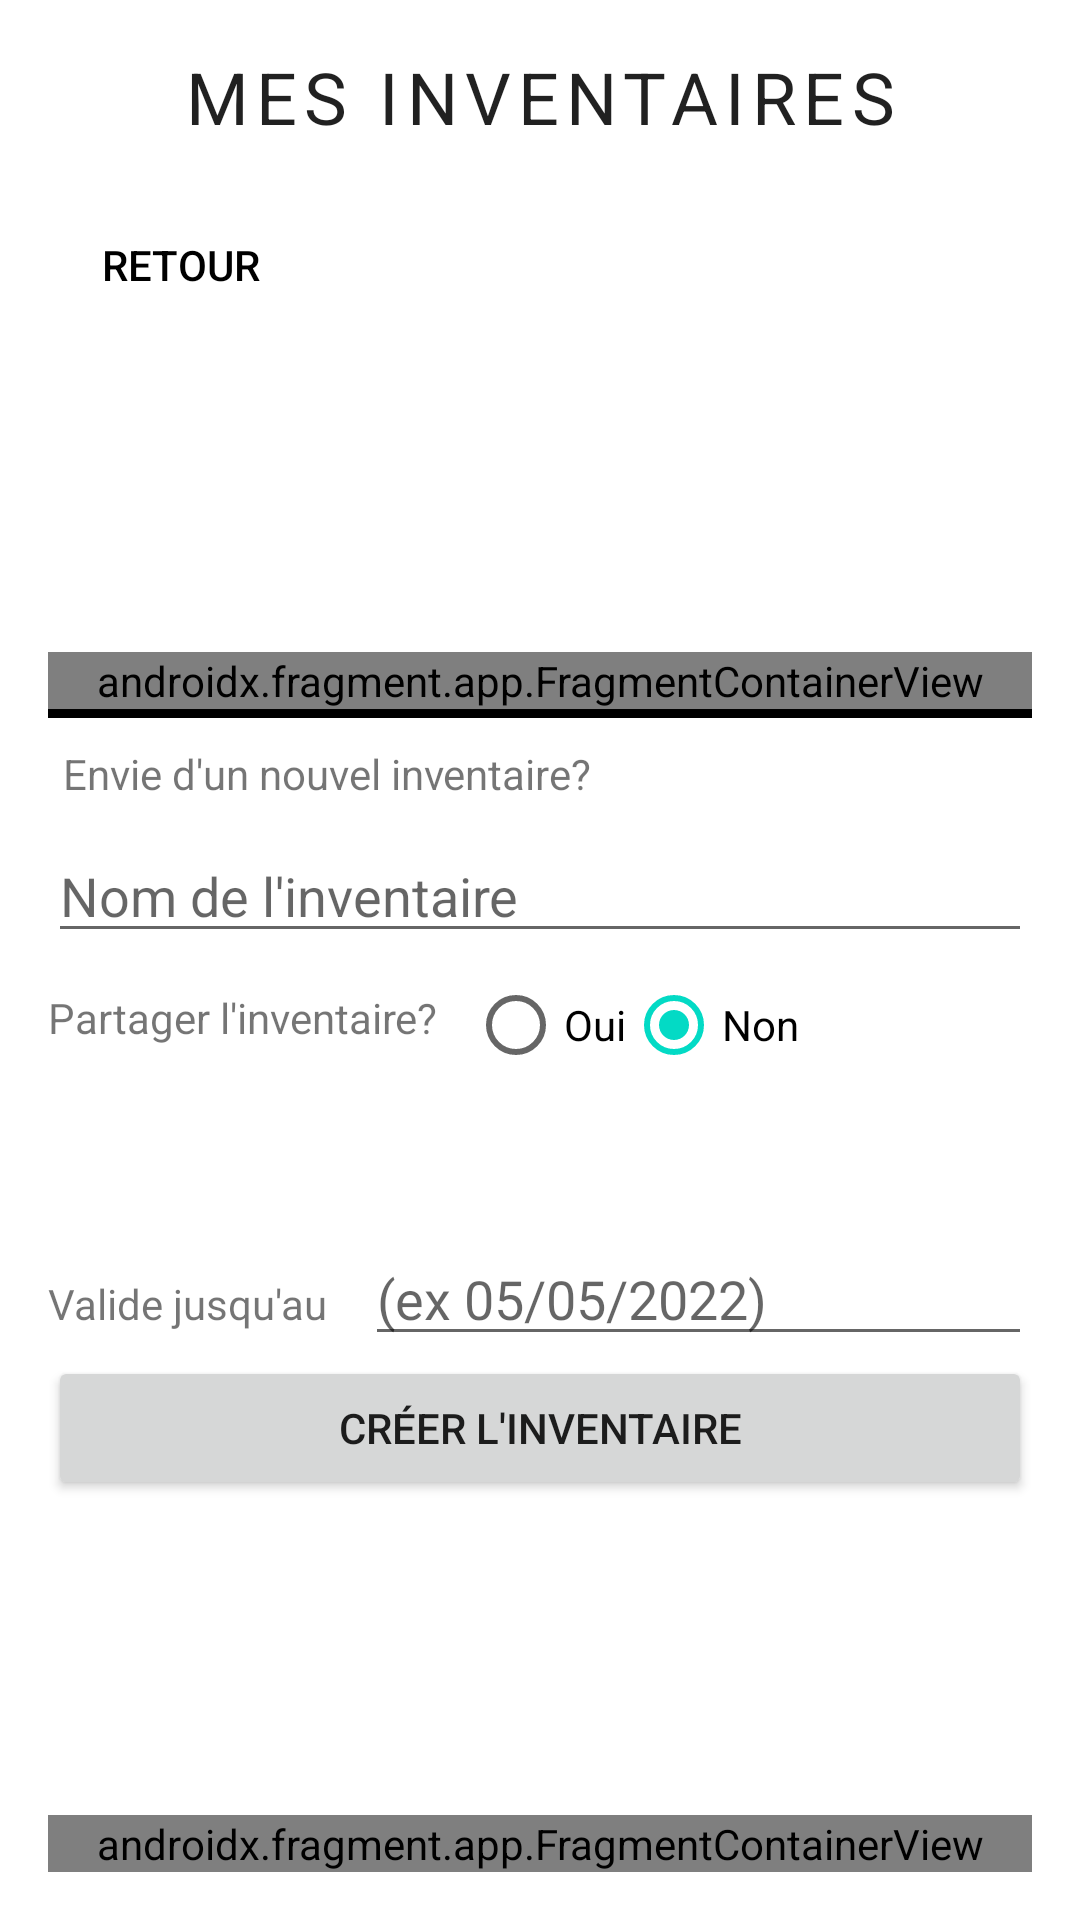

Write the Android layout XML for this screen, with the resource values it uses.
<!-- AndroidManifest.xml: application theme Theme.Repoihm.NoActionBar -->
<!-- res/layout/activity_my_inventories.xml -->
<?xml version="1.0" encoding="utf-8"?>
<androidx.constraintlayout.widget.ConstraintLayout xmlns:android="http://schemas.android.com/apk/res/android"
    xmlns:tools="http://schemas.android.com/tools"
    style="@style/Theme.Repoihm.DefaultPadding"
    android:layout_width="match_parent"
    android:layout_height="match_parent"
    tools:context=".activities.MyInventoriesActivity">

    <LinearLayout
        android:layout_width="match_parent"
        android:layout_height="match_parent"
        android:gravity="center_horizontal"
        android:orientation="vertical">

        <LinearLayout
            android:layout_width="match_parent"
            android:layout_height="wrap_content"
            android:orientation="vertical">

            <TextView
                android:id="@+id/title"
                style="@style/Theme.Repoihm.TitleText"
                android:layout_width="match_parent"
                android:layout_height="wrap_content"
                android:text="@string/my_inventories" />

            <Button
                style="@style/Theme.Repoihm.BackButton"
                android:onClick="back" />

        </LinearLayout>

        <LinearLayout
            android:layout_width="match_parent"
            android:layout_height="match_parent"
            android:layout_gravity="center_horizontal"
            android:layout_weight="1"
            android:gravity="center_vertical"
            android:orientation="vertical"
            tools:ignore="InefficientWeight">

            <androidx.fragment.app.FragmentContainerView
                android:id="@+id/lv_inventory"
                android:name="edu.polytech.repo_ihm.fragments.InventoryListFragment"
                android:layout_width="match_parent"
                android:layout_height="wrap_content" />

            <View
                android:layout_width="match_parent"
                android:layout_height="3sp"
                android:background="#000" />

            <ScrollView
                android:layout_width="match_parent"
                android:layout_height="wrap_content">

                <LinearLayout
                    android:layout_width="match_parent"
                    android:layout_height="wrap_content"
                    android:orientation="vertical">


                    <LinearLayout
                        android:layout_width="match_parent"
                        android:layout_height="wrap_content"
                        android:orientation="horizontal">

                        <TextView
                            android:id="@+id/tv_envie_iv"
                            android:layout_width="wrap_content"
                            android:layout_height="wrap_content"
                            android:layout_gravity="center_vertical"
                            android:layout_margin="5dp"
                            android:layout_marginTop="8dp"
                            android:layout_marginRight="10dp"
                            android:gravity="center_horizontal"
                            android:text="Envie d'un nouvel inventaire?" />

                        <Button
                            android:id="@+id/b_cancel_modif"
                            android:layout_width="105dp"
                            android:layout_height="37dp"
                            android:layout_gravity="end"
                            android:layout_marginLeft="5dp"
                            android:layout_marginRight="-70dp"
                            android:ems="10"
                            android:text="annuler"
                            android:visibility="invisible"></Button>
                    </LinearLayout>

                    <EditText
                        android:id="@+id/et_iv_name"
                        android:layout_width="match_parent"
                        android:layout_height="wrap_content"
                        android:ems="10"
                        android:hint="Nom de l'inventaire"
                        android:inputType="textPersonName" />


                    <LinearLayout
                        android:layout_width="match_parent"
                        android:layout_height="wrap_content"
                        android:orientation="horizontal">

                        <TextView
                            android:id="@+id/textView3"
                            android:layout_width="wrap_content"
                            android:layout_height="wrap_content"
                            android:layout_marginTop="12dp"
                            android:layout_marginRight="10dp"
                            android:text="Partager l'inventaire?" />


                        <RadioGroup
                            android:layout_width="wrap_content"
                            android:layout_height="wrap_content"
                            android:orientation="horizontal">

                            <RadioButton
                                android:id="@+id/radioButton"
                                android:layout_width="match_parent"
                                android:layout_height="wrap_content"
                                android:onClick="setMailInputVisible"
                                android:text="Oui" />

                            <RadioButton
                                android:id="@+id/radioButton2"
                                android:layout_width="match_parent"
                                android:layout_height="wrap_content"
                                android:checked="true"
                                android:onClick="setMailInputInvisible"
                                android:text="Non" />

                        </RadioGroup>

                    </LinearLayout>

                    <EditText
                        android:id="@+id/et_mail_input"
                        android:layout_width="match_parent"
                        android:layout_height="45dp"
                        android:hint="mails des utilisateurs séparés par des ';'"
                        android:visibility="invisible"></EditText>


                    <LinearLayout
                        android:layout_width="match_parent"
                        android:layout_height="wrap_content"
                        android:orientation="horizontal">


                        <TextView
                            android:id="@+id/textView4"
                            android:layout_width="wrap_content"
                            android:layout_height="wrap_content"
                            android:layout_weight="1"
                            android:text="@string/expiry" />

                        <EditText
                            android:id="@+id/et_editTextDate"
                            android:layout_width="wrap_content"
                            android:layout_height="wrap_content"
                            android:layout_weight="1"
                            android:ems="10"
                            android:hint="(ex 05/05/2022)"
                            android:inputType="date" />
                    </LinearLayout>
                </LinearLayout>
            </ScrollView>

            <Button
                android:id="@+id/createInventory"
                android:layout_width="match_parent"
                android:layout_height="wrap_content"
                android:text="@string/create_inventory" />

        </LinearLayout>

        <androidx.fragment.app.FragmentContainerView
            android:id="@+id/footer"
            android:name="edu.polytech.repo_ihm.fragments.AppFooterFragment"
            android:layout_width="match_parent"
            android:layout_height="wrap_content"
            tools:layout="@layout/fragment_app_footer">

        </androidx.fragment.app.FragmentContainerView>
    </LinearLayout>


</androidx.constraintlayout.widget.ConstraintLayout>
<!-- res/layout/fragment_app_footer.xml (included above) -->
<?xml version="1.0" encoding="utf-8"?>
<LinearLayout xmlns:android="http://schemas.android.com/apk/res/android"
    xmlns:tools="http://schemas.android.com/tools"
    android:id="@+id/footer"
    android:layout_width="match_parent"
    android:layout_height="match_parent"
    android:gravity="bottom"
    tools:context="fragments.AppFooterFragment"

    >

    <Button
        android:id="@+id/homeButton"
        style="@style/Widget.AppCompat.Button.Borderless"
        android:layout_width="wrap_content"
        android:layout_height="wrap_content"
        android:layout_weight="1"
        android:fontFamily="@font/lato"
        android:padding="10sp"
        android:text="@string/home"
        android:textColor="@color/black"
        android:textSize="12sp" />

    <Button
        android:id="@+id/contactButton"
        style="@style/Widget.AppCompat.Button.Borderless"
        android:layout_width="wrap_content"
        android:layout_height="wrap_content"
        android:layout_weight="1"
        android:fontFamily="@font/lato"
        android:padding="10sp"
        android:text="@string/contact"
        android:textColor="@color/black"
        android:textSize="12sp" />

    <Button
        android:id="@+id/polytechButton"
        style="@style/Widget.AppCompat.Button.Borderless"
        android:layout_width="wrap_content"
        android:layout_height="wrap_content"
        android:layout_weight="1"
        android:fontFamily="@font/lato"
        android:padding="10sp"
        android:text="@string/polytech"
        android:textColor="@color/black"
        android:textSize="12sp" />

    <Button
        android:id="@+id/aboutButton"
        style="@style/Widget.AppCompat.Button.Borderless"
        android:layout_width="wrap_content"
        android:layout_height="wrap_content"
        android:layout_weight="1"
        android:fontFamily="@font/lato"
        android:padding="10sp"
        android:text="@string/about"
        android:textColor="@color/black"
        android:textSize="12sp" />


</LinearLayout>
<!-- resources referenced by this layout -->
<resources>
  <string name="about">A propos</string>
  <string name="contact">Contact</string>
  <string name="create_inventory">Créer l\'inventaire</string>
  <string name="expiry">Valide jusqu\'au</string>
  <string name="home">Accueil</string>
  <string name="my_inventories">Mes Inventaires</string>
  <string name="polytech">Polytech</string>
  <style name="Theme.Repoihm.BackButton" parent="Widget.AppCompat.Button.Borderless">
          <item name="android:drawableLeft">@drawable/vector_arrow_back</item>
          <item name="background">@null</item>
          <item name="android:textColor">@color/black</item>
          <item name="android:padding">4sp</item>
          <item name="android:layout_margin">0sp</item>
          <item name="android:onClick">returnHomePage</item>
          <item name="android:text">@string/back</item>
          <item name="android:shadowRadius">@null</item>
          <item name="android:drawableBottom">@null</item>
          <item name="android:layout_height">48dp</item>
          <item name="android:layout_width">wrap_content</item>
      </style>
  <style name="Theme.Repoihm.DefaultPadding">
          <item name="android:padding">16sp</item>
      </style>
  <style name="Theme.Repoihm.TitleText">
          <item name="android:textSize">24sp</item>
          <item name="android:textAllCaps">true</item>
          <item name="android:gravity">center</item>
          <item name="android:letterSpacing">0.1</item>
          <item name="fontFamily">@font/lato</item>
          <item name="android:layout_marginBottom">16sp</item>
      </style>
  <style name="Theme.Repoihm.NoActionBar">
          <item name="windowActionBar">false</item>
          <item name="windowNoTitle">true</item>
      </style>
  <!-- drawable vector_arrow_back (drawable) -->
  <?xml version="1.0" encoding="utf-8"?>
  <vector xmlns:android="http://schemas.android.com/apk/res/android"
      android:width="16dp"
      android:height="16dp"
      android:viewportWidth="16"
      android:viewportHeight="16">
      <group>
          <path
              android:name="v"
              android:fillColor="#000000"
              android:pathData="M19.55,8.91H3.76c-0.14,0-0.21,0.17-0.1,0.26L7.2,12.5c0.17,0.16,0.19,0.43,0.04,0.61L6.8,13.65
  		c-0.16,0.21-0.47,0.23-0.66,0.05L0.12,8.15c-0.07-0.06-0.07-0.16,0-0.23l6.02-5.56c0.19-0.18,0.5-0.16,0.66,0.05l0.44,0.54
  		C7.39,3.14,7.37,3.41,7.2,3.57L3.66,6.89c-0.1,0.1-0.03,0.26,0.1,0.26h15.79c0.25,0,0.45,0.2,0.45,0.45v0.84
  		C20,8.71,19.8,8.91,19.55,8.91z" />
      </group>
  </vector>
  <string name="back">Retour</string>
  <!-- not gathered from this repository: default colours our renderer supplied (Android Studio template values) -->
  <color name="black">#FF000000</color>
</resources>
